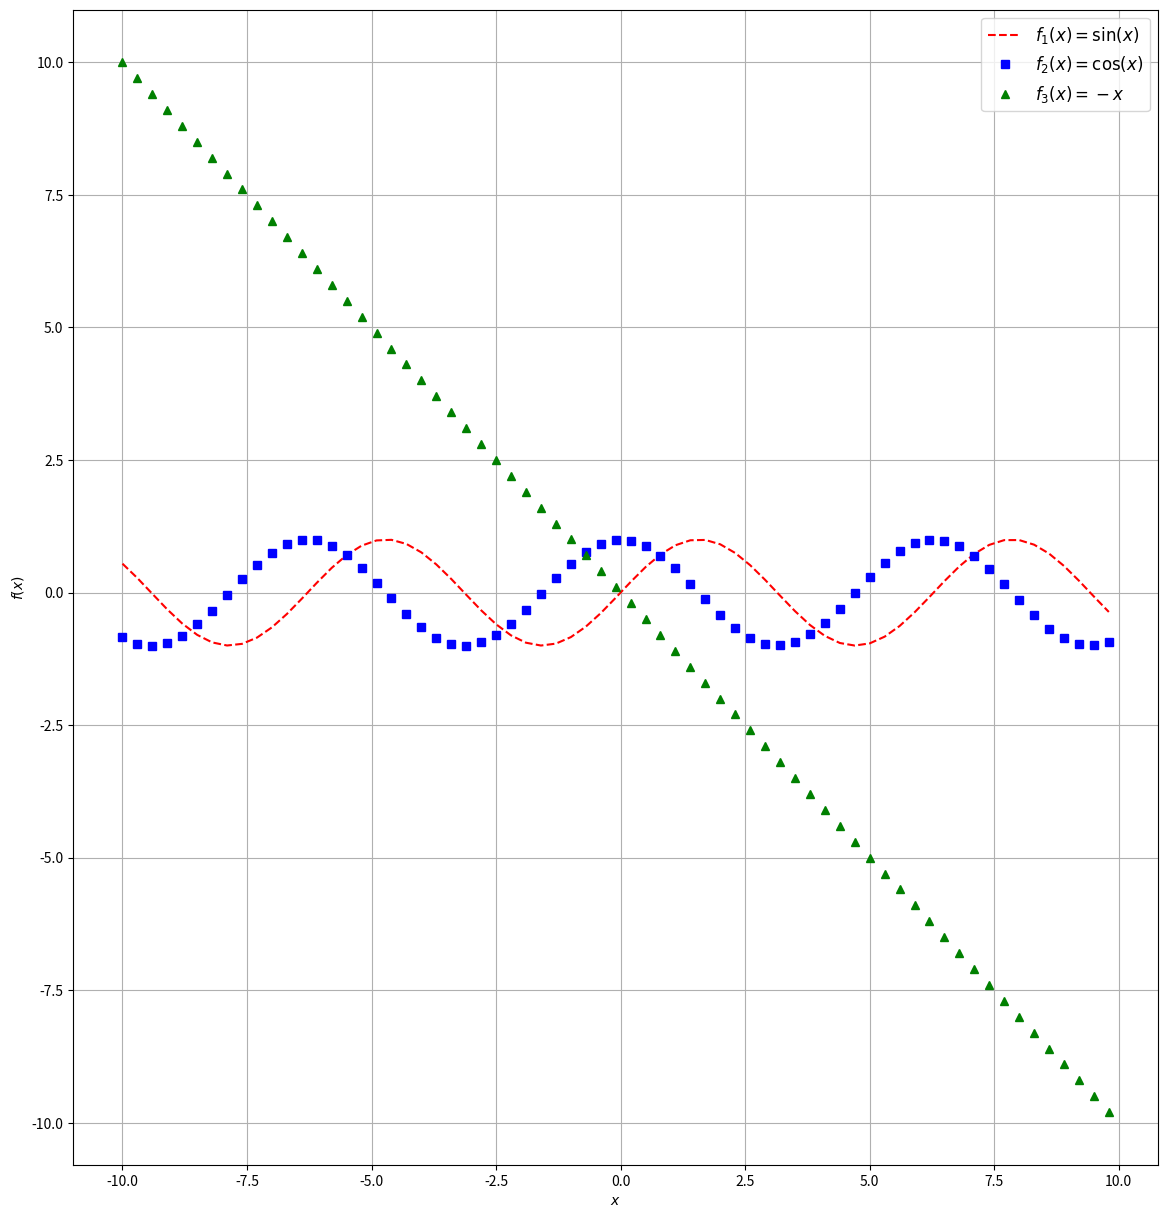

Generate this figure with matplotlib:
import math
import numpy as np
import matplotlib.pyplot as plt


def pymath(x):
    a = (1.0 / (math.e * math.sin(x) + 1)) / (5.0 / 4.0 + 1.0 / x ** 15)
    res = math.log(a, math.e) / math.log(1 + x**15)  # Формула перехода
    return res


def npmath(x):
    a = np.log((1.0 / (math.e * math.sin(x) + 1)) / (5.0 / 4.0 + 1.0 / x ** 15))
    res = a / np.log(1 + x ** 15)  # Формула перехода
    return res


#x = float(input())
#npmath(x)  # nan
#pymath(x)  # Логарифм вычисляется не при всех действительных x exception


x = np.arange(-10, 10.01, 0.3)
plt.figure(figsize=(14, 15))  # размеры графика мб
plt.plot(x, np.sin(x), 'r--',label=r'$f_1(x)=\sin(x)$')  # Красные черточки
plt.plot(x, np.cos(x), 'bs', label=r'$f_2(x)=\cos(x)$')  # Синие  квадраты
plt.plot(x, -x, 'g^', label=r'$f_3(x)=-x$')  # Зеленые треугольники
plt.xlabel(r'$x$')
plt.ylabel(r'$f(x)$')
#plt.title(r'$f_1(x)=\sin(x),\ f_2(x)=\cos(x),\ f_3(x)=-x$')
plt.grid(True)
plt.legend(loc='best',fontsize=12)
#plt.savefig('figure_with_legend.png') Сохранение в файл
plt.show()
